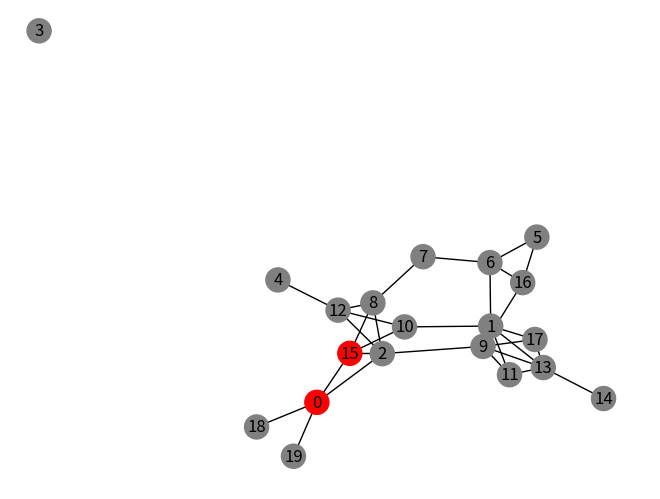

Write the Python code that produced this figure.
# Task 3.1 - Write a BFS algorithm that works on graphs

import matplotlib.pyplot as plt
import networkx as nx

G=nx.gnp_random_graph(20,0.14) # 20 nodes, 0.14 probability for edge creation

visited={}
queue=[]
findNodeNamed=15
startNode=0
finalPath=[]
queue.append((startNode,[startNode]))
visited[startNode]=True
while len(queue)>0:
    nodeName,path=queue.pop()
    if nodeName==findNodeNamed:
        finalPath=path
        break
    successors=nx.neighbors(G,nodeName)
    for successor in successors:
        if successor not in visited:
            queue.append((successor,path+[successor]))
            visited[successor]=True

pos=nx.spring_layout(G)
color_coded_path=["red" if node in finalPath else "grey" for node in nx.nodes(G)]
nx.draw(G,pos,with_labels=True,node_color=color_coded_path)
plt.show()
